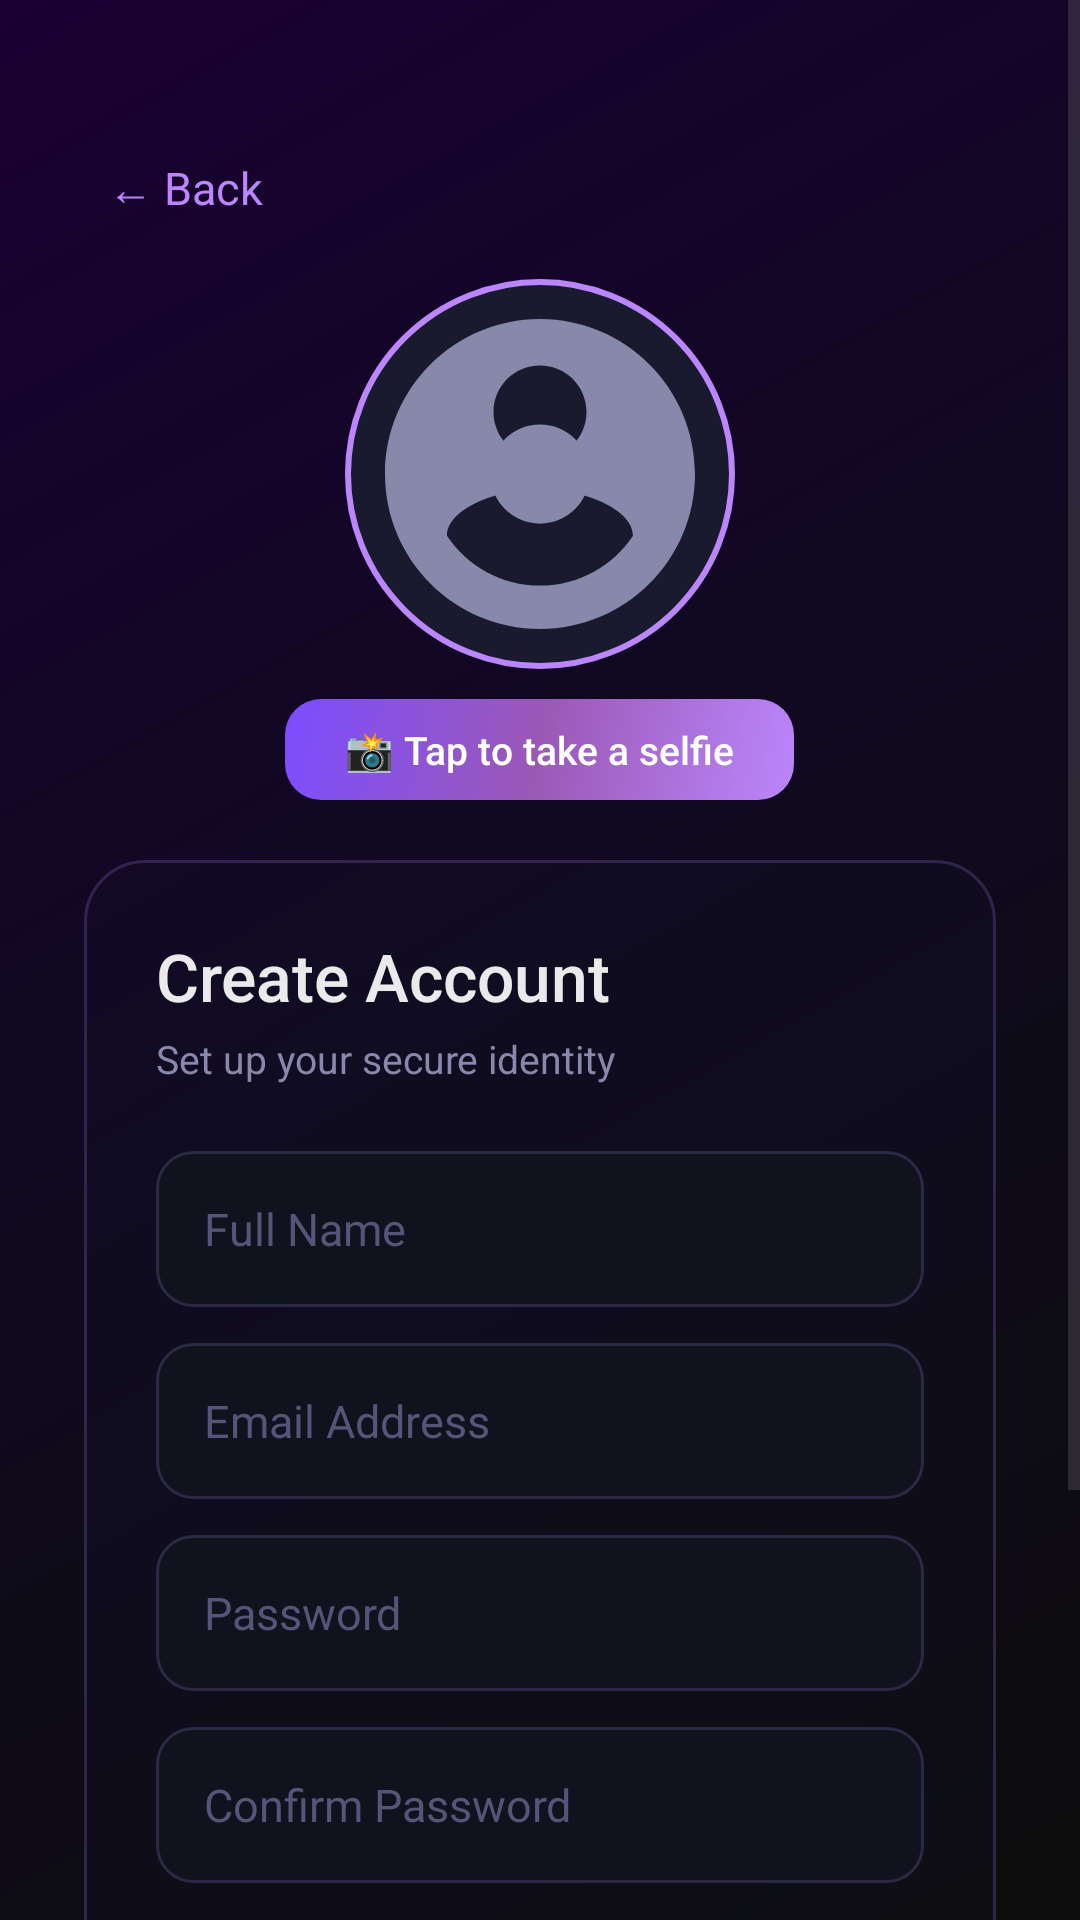

Produce the Android XML layout that renders to this screen, including the resource entries it uses.
<!-- AndroidManifest.xml: application theme Theme.HiveKey -->
<!-- res/layout/activity_signup.xml -->
<?xml version="1.0" encoding="utf-8"?>
<ScrollView xmlns:android="http://schemas.android.com/apk/res/android"
    android:layout_width="match_parent"
    android:layout_height="match_parent"
    android:background="@drawable/bg_gradient"
    android:fillViewport="true">

    <LinearLayout
        android:layout_width="match_parent"
        android:layout_height="wrap_content"
        android:gravity="center_horizontal"
        android:orientation="vertical"
        android:padding="28dp">

        
        <TextView
            android:id="@+id/tvBack"
            android:layout_width="wrap_content"
            android:layout_height="wrap_content"
            android:layout_gravity="start"
            android:layout_marginTop="16dp"
            android:padding="8dp"
            android:text="← Back"
            android:textColor="@color/purple_primary"
            android:textSize="15sp" />

        
        <FrameLayout
            android:layout_width="130dp"
            android:layout_height="130dp"
            android:layout_marginTop="12dp">

            <ImageView
                android:id="@+id/ivAvatar"
                android:layout_width="130dp"
                android:layout_height="130dp"
                android:background="@drawable/bg_circle_avatar"
                android:padding="3dp"
                android:scaleType="centerCrop"
                android:src="@drawable/ic_person"
                android:contentDescription="Profile Photo" />
        </FrameLayout>

        
        <TextView
            android:id="@+id/btnSelfie"
            android:layout_width="wrap_content"
            android:layout_height="wrap_content"
            android:layout_marginTop="10dp"
            android:background="@drawable/bg_selfie_btn"
            android:paddingLeft="20dp"
            android:paddingRight="20dp"
            android:paddingTop="8dp"
            android:paddingBottom="8dp"
            android:text="@string/tap_selfie"
            android:textColor="@color/white"
            android:textSize="13sp"
            android:fontFamily="sans-serif-medium"
            android:clickable="true"
            android:focusable="true" />

        
        <LinearLayout
            android:layout_width="match_parent"
            android:layout_height="wrap_content"
            android:layout_marginTop="20dp"
            android:background="@drawable/bg_card_glass"
            android:orientation="vertical"
            android:padding="24dp">

            <TextView
                android:layout_width="wrap_content"
                android:layout_height="wrap_content"
                android:fontFamily="sans-serif-medium"
                android:text="@string/signup_title"
                android:textColor="@color/text_primary"
                android:textSize="22sp" />

            <TextView
                android:layout_width="wrap_content"
                android:layout_height="wrap_content"
                android:layout_marginTop="4dp"
                android:text="@string/signup_subtitle"
                android:textColor="@color/text_secondary"
                android:textSize="13sp" />

            
            <EditText
                android:id="@+id/etUsername"
                android:layout_width="match_parent"
                android:layout_height="52dp"
                android:layout_marginTop="22dp"
                android:background="@drawable/bg_input_field"
                android:fontFamily="sans-serif"
                android:hint="@string/hint_username"
                android:inputType="textPersonName"
                android:textColor="@color/text_primary"
                android:textColorHint="@color/text_hint"
                android:textSize="15sp" />

            
            <EditText
                android:id="@+id/etEmail"
                android:layout_width="match_parent"
                android:layout_height="52dp"
                android:layout_marginTop="12dp"
                android:background="@drawable/bg_input_field"
                android:fontFamily="sans-serif"
                android:hint="@string/hint_email"
                android:inputType="textEmailAddress"
                android:textColor="@color/text_primary"
                android:textColorHint="@color/text_hint"
                android:textSize="15sp" />

            
            <EditText
                android:id="@+id/etPassword"
                android:layout_width="match_parent"
                android:layout_height="52dp"
                android:layout_marginTop="12dp"
                android:background="@drawable/bg_input_field"
                android:fontFamily="sans-serif"
                android:hint="@string/hint_password"
                android:inputType="textPassword"
                android:textColor="@color/text_primary"
                android:textColorHint="@color/text_hint"
                android:textSize="15sp" />

            
            <EditText
                android:id="@+id/etConfirmPassword"
                android:layout_width="match_parent"
                android:layout_height="52dp"
                android:layout_marginTop="12dp"
                android:background="@drawable/bg_input_field"
                android:fontFamily="sans-serif"
                android:hint="@string/hint_confirm_password"
                android:inputType="textPassword"
                android:textColor="@color/text_primary"
                android:textColorHint="@color/text_hint"
                android:textSize="15sp" />

            
            <androidx.appcompat.widget.AppCompatButton
                android:id="@+id/btnSignup"
                android:layout_width="match_parent"
                android:layout_height="54dp"
                android:layout_marginTop="22dp"
                android:background="@drawable/bg_button_primary"
                android:fontFamily="sans-serif-medium"
                android:letterSpacing="0.1"
                android:text="@string/btn_signup"
                android:textColor="@color/white"
                android:textSize="15sp" />

            
            <ProgressBar
                android:id="@+id/progressBar"
                android:layout_width="30dp"
                android:layout_height="30dp"
                android:layout_gravity="center"
                android:layout_marginTop="14dp"
                android:indeterminateTint="@color/purple_primary"
                android:visibility="gone" />

            
            <TextView
                android:id="@+id/tvError"
                android:layout_width="match_parent"
                android:layout_height="wrap_content"
                android:layout_marginTop="10dp"
                android:gravity="center"
                android:textColor="@color/error_red"
                android:textSize="13sp"
                android:visibility="gone" />
        </LinearLayout>

        
        <LinearLayout
            android:layout_width="wrap_content"
            android:layout_height="wrap_content"
            android:layout_marginTop="22dp"
            android:layout_marginBottom="28dp"
            android:gravity="center"
            android:orientation="horizontal">

            <TextView
                android:layout_width="wrap_content"
                android:layout_height="wrap_content"
                android:text="@string/have_account"
                android:textColor="@color/text_secondary"
                android:textSize="14sp" />

            <TextView
                android:id="@+id/tvSignIn"
                android:layout_width="wrap_content"
                android:layout_height="wrap_content"
                android:text="@string/sign_in"
                android:textColor="@color/purple_primary"
                android:textSize="14sp"
                android:textStyle="bold" />
        </LinearLayout>

    </LinearLayout>
</ScrollView>
<!-- resources referenced by this layout -->
<resources>
  <color name="error_red">#FF4C6B</color>
  <color name="purple_primary">#BB86FC</color>
  <color name="text_hint">#555577</color>
  <color name="text_primary">#EAEAEA</color>
  <color name="text_secondary">#8888AA</color>
  <color name="white">#FFFFFFFF</color>
  <!-- drawable bg_button_primary (drawable) -->
  <?xml version="1.0" encoding="utf-8"?>
  <shape xmlns:android="http://schemas.android.com/apk/res/android"
      android:shape="rectangle">
      <gradient
          android:angle="135"
          android:startColor="#BB86FC"
          android:endColor="#7C4DFF"
          android:type="linear" />
      <corners android:radius="14dp" />
  </shape>
  <!-- drawable bg_card_glass (drawable) -->
  <?xml version="1.0" encoding="utf-8"?>
  <shape xmlns:android="http://schemas.android.com/apk/res/android"
      android:shape="rectangle">
      <solid android:color="#221A1A3A" />
      <corners android:radius="20dp" />
      <stroke
          android:width="1dp"
          android:color="#33BB86FC" />
  </shape>
  <!-- drawable bg_circle_avatar (drawable) -->
  <?xml version="1.0" encoding="utf-8"?>
  <shape xmlns:android="http://schemas.android.com/apk/res/android"
      android:shape="oval">
      <solid android:color="#1A1A2E" />
      <stroke
          android:width="2dp"
          android:color="#BB86FC" />
      <size
          android:width="120dp"
          android:height="120dp" />
  </shape>
  <!-- drawable bg_gradient (drawable) -->
  <?xml version="1.0" encoding="utf-8"?>
  <shape xmlns:android="http://schemas.android.com/apk/res/android">
      <gradient
          android:angle="135"
          android:startColor="#0D0D0D"
          android:centerColor="#0F0A1E"
          android:endColor="#1A0033"
          android:type="linear" />
  </shape>
  <!-- drawable bg_input_field (drawable) -->
  <?xml version="1.0" encoding="utf-8"?>
  <shape xmlns:android="http://schemas.android.com/apk/res/android"
      android:shape="rectangle">
      <solid android:color="#12121F" />
      <corners android:radius="12dp" />
      <stroke
          android:width="1dp"
          android:color="#2A2A44" />
      <padding
          android:left="16dp"
          android:top="4dp"
          android:right="16dp"
          android:bottom="4dp" />
  </shape>
  <!-- drawable bg_selfie_btn (drawable) -->
  <?xml version="1.0" encoding="utf-8"?>
  <shape xmlns:android="http://schemas.android.com/apk/res/android"
      android:shape="rectangle">
      <gradient
          android:angle="135"
          android:startColor="#BB86FC"
          android:centerColor="#9B59B6"
          android:endColor="#7C4DFF"
          android:type="linear" />
      <corners android:radius="12dp" />
  </shape>
  <string name="btn_signup">REGISTER</string>
  <string name="have_account">Already have an account? </string>
  <string name="hint_confirm_password">Confirm Password</string>
  <string name="hint_email">Email Address</string>
  <string name="hint_password">Password</string>
  <string name="hint_username">Full Name</string>
  <string name="sign_in">Sign In</string>
  <string name="signup_subtitle">Set up your secure identity</string>
  <string name="signup_title">Create Account</string>
  <string name="tap_selfie">📸 Tap to take a selfie</string>
  <style name="Theme.HiveKey" parent="Base.Theme.HiveKey" />
  <style name="Base.Theme.HiveKey" parent="Theme.Material3.DayNight.NoActionBar">
          <item name="colorPrimary">@color/purple_primary</item>
          <item name="colorPrimaryDark">@color/purple_dark</item>
          <item name="colorAccent">@color/cyan_accent</item>
          <item name="android:windowBackground">@color/bg_dark</item>
          <item name="android:statusBarColor">@color/bg_dark</item>
          <item name="android:navigationBarColor">@color/bg_dark</item>
      </style>
  <color name="purple_dark">#9B59B6</color>
  <color name="cyan_accent">#00E5FF</color>
  <color name="bg_dark">#0D0D0D</color>
</resources>
